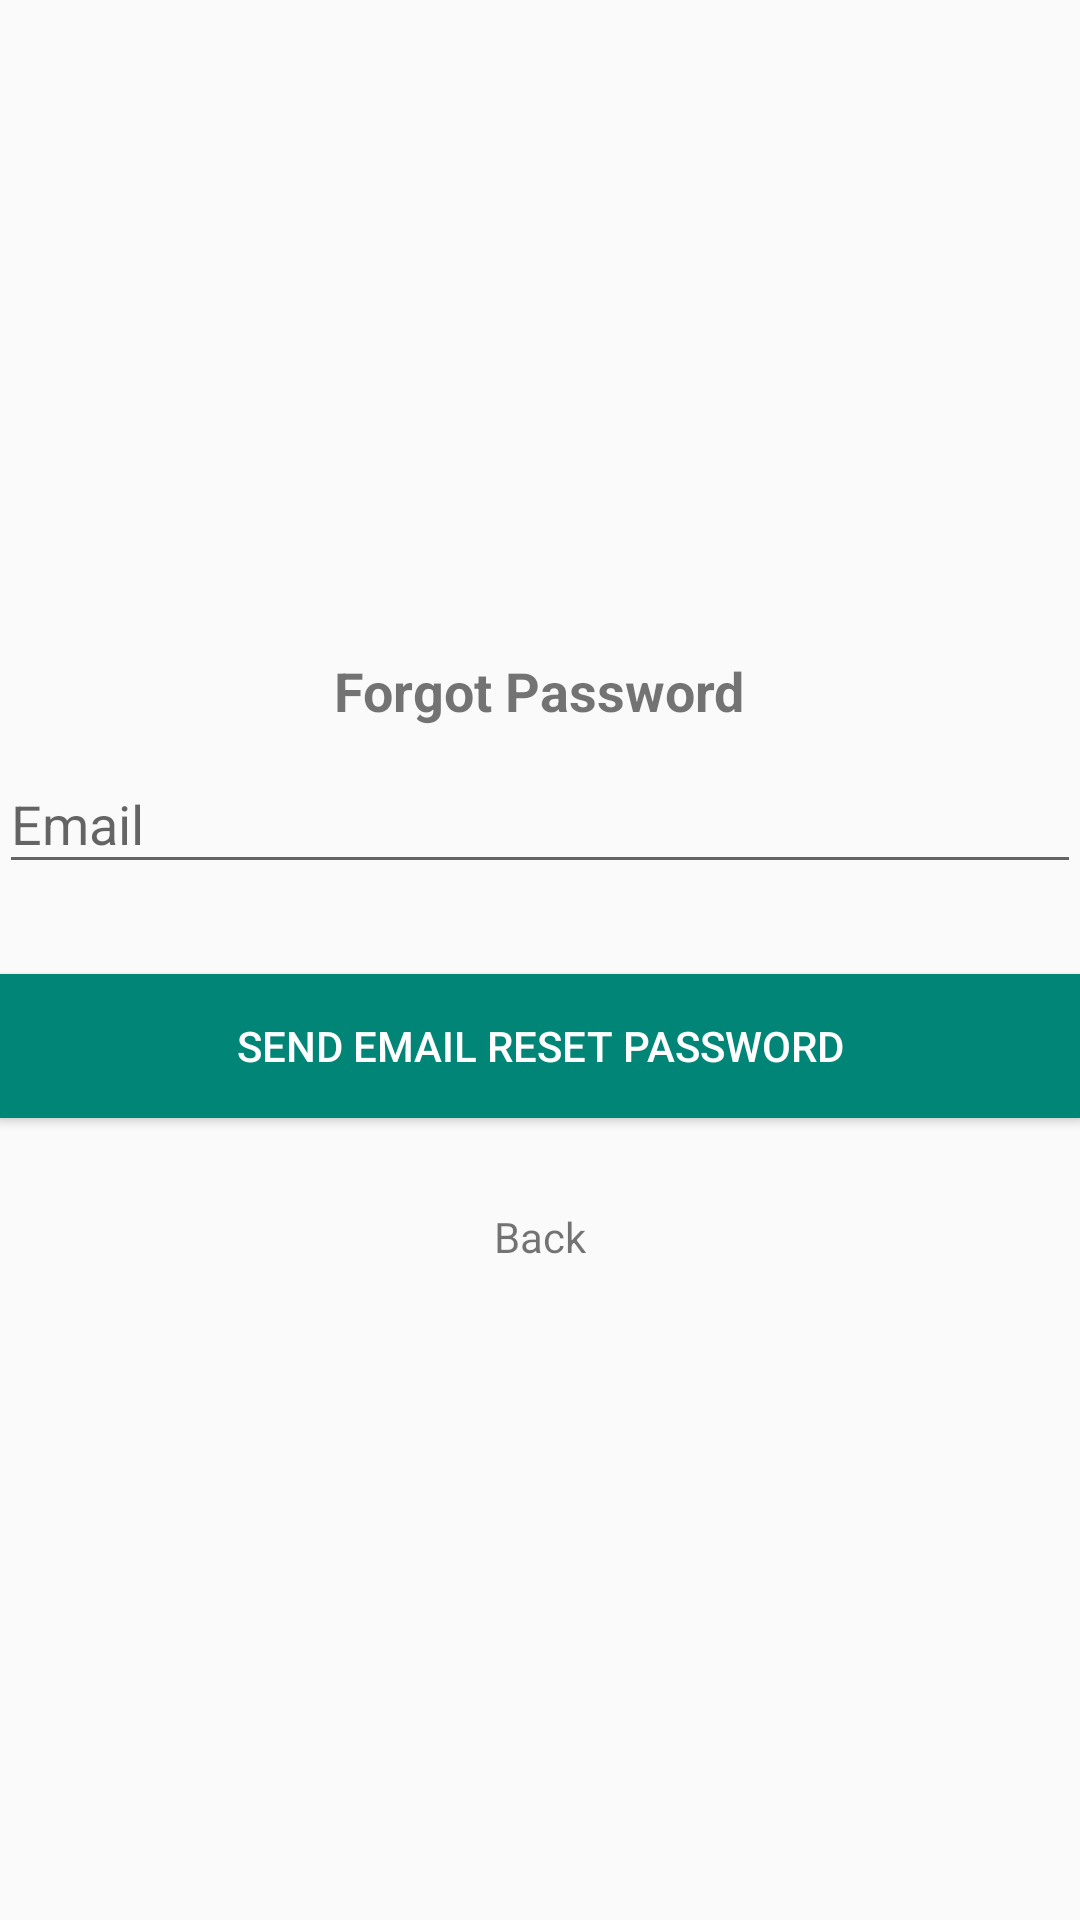

Here is an Android app screen rendered from its layout file. Give the layout XML and the strings, colors and styles it references.
<!-- AndroidManifest.xml: application theme AppTheme -->
<!-- res/layout/activity_forgotpasword.xml -->
<?xml version="1.0" encoding="utf-8"?>
<android.support.design.widget.CoordinatorLayout
        xmlns:android="http://schemas.android.com/apk/res/android"
        xmlns:tools="http://schemas.android.com/tools"
        android:layout_width="match_parent"
        android:layout_height="match_parent"
        android:fitsSystemWindows="true"
        tools:context=".ui.login.LoginActivity">

    <LinearLayout
            android:layout_width="fill_parent"
            android:layout_height="fill_parent"
            android:gravity="center"
            android:orientation="vertical"
            android:padding="@dimen/activity_horizontal_margin">

        <TextView
                android:text="Forgot Password"
                android:textStyle="bold"
                android:textSize="18sp"
                android:layout_width="wrap_content"
                android:layout_height="wrap_content"/>


        <android.support.design.widget.TextInputLayout
                android:layout_width="match_parent"
                android:layout_height="wrap_content">

            <EditText
                    android:id="@+id/reset_email"
                    android:layout_width="match_parent"
                    android:layout_height="wrap_content"
                    android:layout_marginBottom="10dp"
                    android:hint="@string/email"
                    android:inputType="textEmailAddress"
                    android:textColor="@android:color/black"
                    android:textColorHint="@android:color/white"/>
        </android.support.design.widget.TextInputLayout>

        

        <Button
                android:id="@+id/reset_password"
                android:layout_width="fill_parent"
                android:layout_height="wrap_content"
                android:layout_marginTop="20dip"
                android:background="@color/colorPrimary"
                android:text="@string/resetEmail"
                android:textColor="#fff"/>

        <TextView
                android:id="@+id/back"
                android:text="Back"
                android:layout_marginTop="30dp"
                android:layout_width="wrap_content"
                android:layout_height="wrap_content"/>


    </LinearLayout>

    <ProgressBar
            android:id="@+id/progressBar"
            android:layout_width="30dp"
            android:layout_height="30dp"
            android:layout_gravity="center|bottom"
            android:layout_marginBottom="20dp"
            android:visibility="gone"/>
</android.support.design.widget.CoordinatorLayout>
<!-- resources referenced by this layout -->
<resources>
  <color name="colorPrimary">#008577</color>
  <string name="email">Email</string>
  <string name="resetEmail">Send Email Reset Password</string>
  <style name="AppTheme" parent="Theme.AppCompat.Light.NoActionBar">
          
          <item name="colorPrimary">@color/colorPrimary</item>
          <item name="colorPrimaryDark">@color/colorPrimaryDark</item>
          <item name="colorAccent">@color/colorAccent</item>
      </style>
  <color name="colorPrimaryDark">#00574B</color>
  <color name="colorAccent">#D81B60</color>
</resources>
